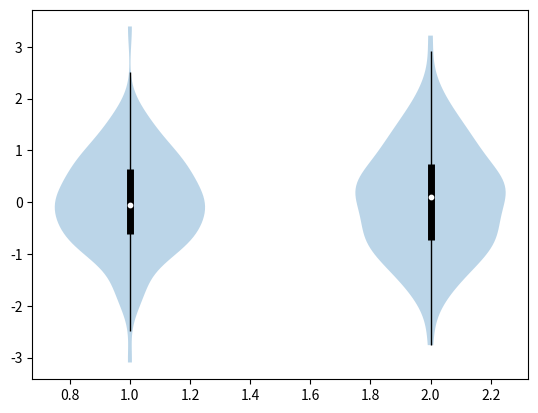

This chart was generated by the following Python code:
# -*- coding: utf-8 -*-`
"""This example demonstrates how to fully customize violin plots.

This code is copy and revised from https://cloud.tencent.com/developer/article/1486970

"""

import matplotlib.pyplot as plt
import seaborn as sns
import numpy as np
import pandas as pd

class ViolinPlot(object):
    """This class is used to plot violin
    """

    def plot(self, data, xlabel=None, ylabel=None, xlabelsize=10, ylabelsize=10, xticklabel=None, yticklabel=None, xticklabel_rotation=45):
        """Plot

        Parameters:
        ----------
            data: list
                data to plot
            xlabel: str
                xlabel
            ylabel: str
                ylabel
            ....
        """

        fig, self.ax = plt.subplots(nrows=1, ncols=1, figsize=(5, 6), sharey=True)
        
        # ax.set_title('')
        data = list([np.array(d) for  d in data])
        sns.violinplot(data=data, linewidth=1, ax=self.ax)
        # set style for the axes
        self.set_axis_style(xlabel, ylabel, xlabelsize, ylabelsize, xticklabel, yticklabel, xticklabel_rotation)
        plt.subplots_adjust(bottom=0.15, wspace=0.05)
        # plt.show()

    def set_axis_style(self, xlabel, ylabel, xlabelsize, ylabelsize, xticklabel, yticklabel, xticklabel_rotation):
        self.ax.get_xaxis().set_tick_params(direction='out')
        self.ax.xaxis.set_ticks_position('bottom')
        if xticklabel:
            self.ax.set_xticks(np.arange(0, len(xticklabel) ))
            self.ax.set_xticklabels(xticklabel, rotation=xticklabel_rotation, ha="right")
            # self.ax.set_xlim(0.25, len(xlabel) + 0.75)
        if xlabel:
            self.ax.set_xlabel(xlabel, fontsize=xlabelsize)
        if yticklabel:
            self.ax.set_yticks(np.arange(0, len(yticklabel)))
            self.ax.set_yticklabels(yticklabel)
            # self.ax.set_ylim(0.25, len(ylabel) + 0.75)
        if ylabel:
            self.ax.set_ylabel(ylabel, fontsize=ylabelsize)

class ViolinPlotMatplotlib(object):
    """ ViolinPlot customization 

    """


    def adjacent_values(self, vals, q1, q3):
        upper_adjacent_value = q3 + (q3 - q1) * 1.5
        upper_adjacent_value = np.clip(upper_adjacent_value, q3, vals[-1])
    
        lower_adjacent_value = q1 - (q3 - q1) * 1.5
        lower_adjacent_value = np.clip(lower_adjacent_value, vals[0], q1)
        return lower_adjacent_value, upper_adjacent_value

    def plot(self, data, **kwargs):
        """ Plot violin

        Parameters:
        ----------
            data: list
                each item in list is a array
            **kwargs: matplotlib kwargs
        """

        # Sorted data so that adjacent_values method can get sorted array
        data = [sorted(d) for d in data]

        parts = plt.violinplot(data, showmeans=False, showmedians=False, showextrema=False, **kwargs)

        quartile1, medians, quartile3 = np.percentile(data, [25, 50, 75], axis=1)
        whiskers = np.array([
            self.adjacent_values(sorted_array, q1, q3)
            for sorted_array, q1, q3 in zip(data, quartile1, quartile3)])
        whiskersMin, whiskersMax = whiskers[:, 0], whiskers[:, 1]

        if 'positions' in kwargs.keys():
            inds = kwargs['positions']
        else:
            inds = np.arange(1, len(medians) + 1)
        
        plt.scatter(inds, medians, marker='o', color='white', s=10, zorder=3)
        plt.vlines(inds, quartile1, quartile3, color='k', linestyle='-', lw=5)
        plt.vlines(inds, whiskersMin, whiskersMax, color='k', linestyle='-', lw=1)

if __name__ == "__main__":
    np.random.seed(666)
    data = [np.random.randn(100,), np.random.randn(100,)]
    violin = ViolinPlotMatplotlib()
    violin.plot(data)
    plt.show()
